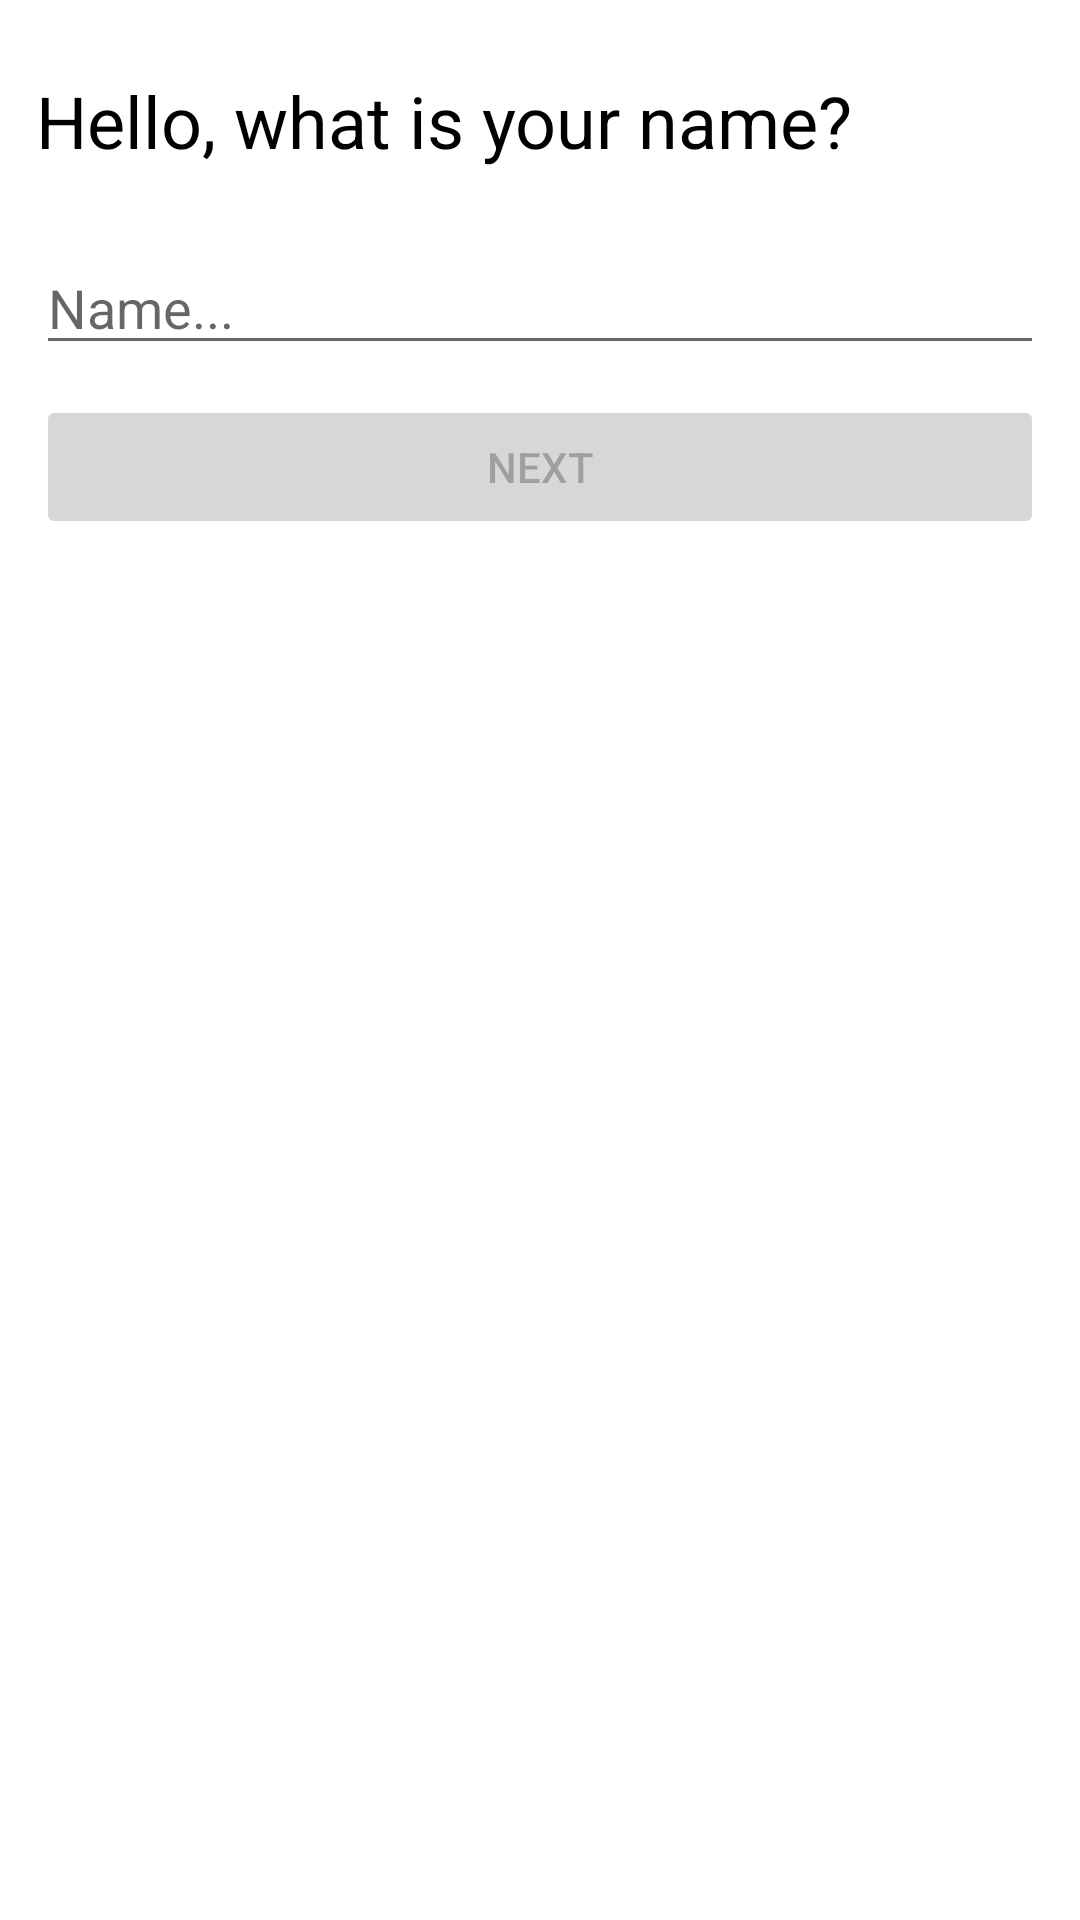

Android layout source for this screen:
<!-- AndroidManifest.xml: activity theme AppTheme -->
<!-- res/layout/activity_main.xml -->
<LinearLayout android:layout_width="match_parent" android:layout_height="match_parent" android:orientation="vertical" android:padding="12dp" xmlns:tools="http://schemas.android.com/tools" xmlns:app="http://schemas.android.com/apk/res-auto" xmlns:android="http://schemas.android.com/apk/res/android"><TextView android:layout_width="wrap_content" android:layout_height="wrap_content" android:textSize="24sp" android:text="@string/main_welcome" android:textColor="@android:color/black" android:layout_marginTop="12dp" /><EditText android:id="@+id/textName" android:layout_width="match_parent" android:layout_height="wrap_content" android:hint="@string/main_textName.hint" android:layout_marginTop="24dp" android:inputType="text" /><Button android:id="@+id/buttonNext" android:layout_width="match_parent" android:layout_height="wrap_content" android:layout_marginTop="10dp" android:enabled="false" android:text="@string/main_buttonNext.text" /></LinearLayout>
<!-- resources referenced by this layout -->
<resources>
  <string name="main_buttonNext.text">Next</string>
  <string name="main_textName.hint">Name...</string>
  <string name="main_welcome">Hello, what is your name?</string>
  <style name="AppTheme" parent="Theme.MaterialComponents.Light.DarkActionBar"><item name="colorPrimary">@color/colorPrimary</item><item name="colorPrimaryDark">@color/colorPrimaryDark</item><item name="colorAccent">@color/colorAccent</item></style>
  <color name="colorPrimary">#2c3e50</color>
  <color name="colorPrimaryDark">#1B3147</color>
  <color name="colorAccent">#3498db</color>
</resources>
